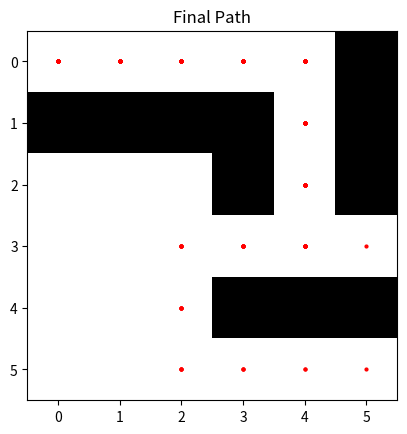

Reproduce this figure in Python.
import heapq
import numpy as np
import matplotlib.pyplot as plt
import time

def heuristic(a, b):
    return abs(a[0] - b[0]) + abs(a[1] - b[1])

def repeated_forward_astar(maze, start, goal, tie_breaking='smaller_g'):
    def get_neighbors(x, y):
        neighbors = []
        possible_moves = [(x - 1, y), (x + 1, y), (x, y - 1), (x, y + 1)]

        for nx, ny in possible_moves:
            if 0 <= nx < maze.shape[0] and 0 <= ny < maze.shape[1] and maze[nx, ny] != -1:
                neighbors.append((nx, ny))
        
        return neighbors

    def astar(start, goal):
        open_set = []
        heapq.heappush(open_set, (0, start))
        came_from = {}
        g_score = {start: 0}
        f_score = {start: heuristic(start, goal)}
        expanded_cells = 0

        while open_set:
            _, current = heapq.heappop(open_set)
            expanded_cells += 1

            print(f"Expanding node: {current}, f: {f_score[current]}, g: {g_score[current]}")

            if current == goal:
                return reconstruct_path(came_from, current), expanded_cells

            for neighbor in get_neighbors(*current):
                if maze[neighbor[0], neighbor[1]] == -1:  # Check if the cell is not blocked
                    continue

                tentative_g_score = g_score[current] + 1

                if neighbor not in g_score or tentative_g_score < g_score[neighbor]:
                    came_from[neighbor] = current
                    g_score[neighbor] = tentative_g_score
                    f_score[neighbor] = tentative_g_score + heuristic(neighbor, goal)
                    priority = f_score[neighbor]
                    if tie_breaking == 'larger_g':
                        priority = 1000 * f_score[neighbor] - g_score[neighbor]
                    heapq.heappush(open_set, (priority, neighbor))
                    print(f"  Adding neighbor: {neighbor}, f: {f_score[neighbor]}, g: {g_score[neighbor]}")

            # Visualize the current state of the maze and path
            current_path = reconstruct_path(came_from, current)
            visualize_maze(maze, current_path, f'Step {expanded_cells}')
            time.sleep(0.5)  # Pause to visualize each step

        return None, expanded_cells

    def reconstruct_path(came_from, current):
        path = [current]
        while current in came_from:
            current = came_from[current]
            path.append(current)
        path.reverse()
        return path

    path, expanded_cells = astar(start, goal)
    return path, expanded_cells

def visualize_maze(maze, path, title):
    plt.imshow(maze, cmap='gray')
    if path is not None:
        for (x, y) in path:
            plt.plot(y, x, 'ro', markersize=2)  # Plot path as red dots
    plt.title(title)
    plt.show()

if __name__ == "__main__":
    # Small test case
    maze = np.array([
        [0, 0, 0, 0, 0, -1],
        [-1, -1, -1, -1, 0, -1],
        [0, 0, 0, -1, 0, -1],
        [0, 0, 0, 0, 0, 0],
        [0, 0, 0, -1, -1, -1],
        [0, 0, 0, 0, 0, 0]
    ])
    start = (0, 0)
    goal = (5, 5)

    path, expanded_cells = repeated_forward_astar(maze, start, goal, tie_breaking='larger_g')
    print(f"Path: {path}")
    print(f"Expanded cells: {expanded_cells}")

    visualize_maze(maze, path, 'Final Path')